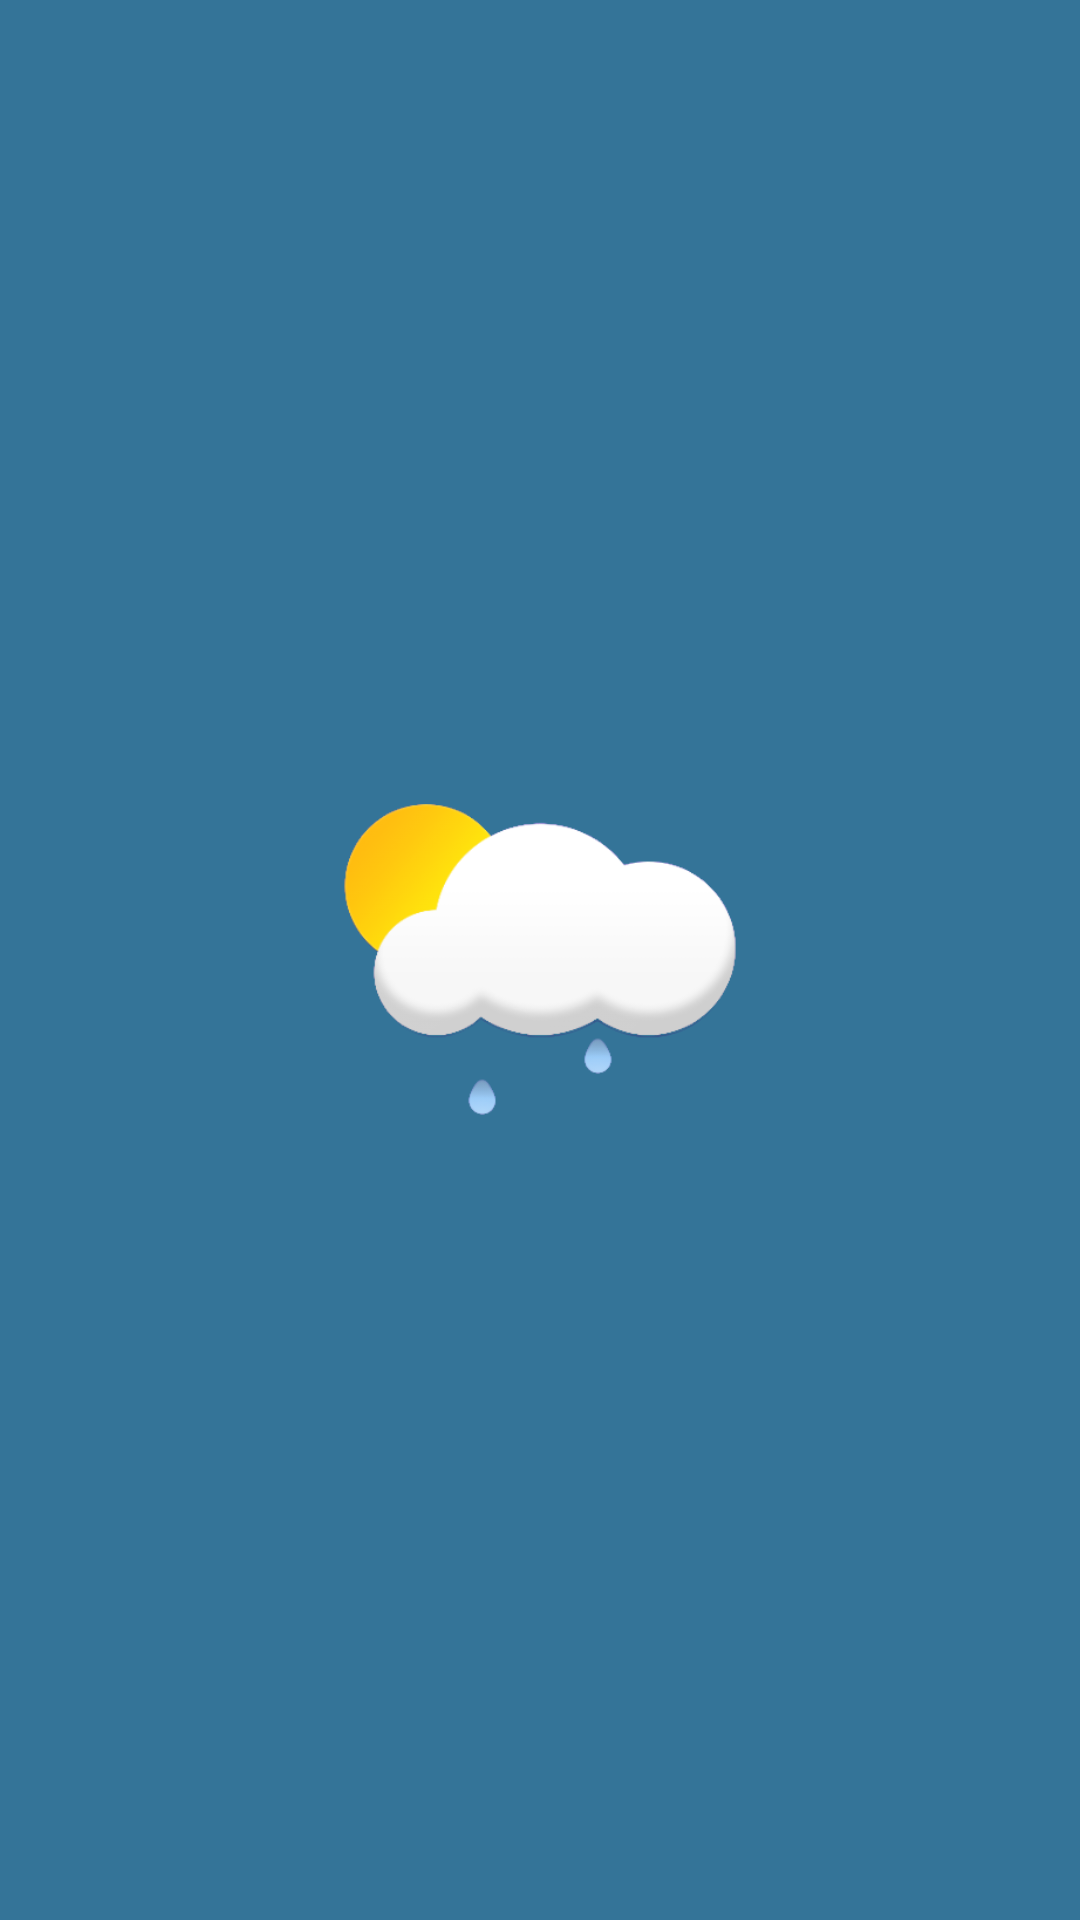

Here is an Android app screen rendered from its layout file. Give the layout XML and the strings, colors and styles it references.
<!-- AndroidManifest.xml: application theme AppTheme -->
<!-- res/layout/activity_splash_screen.xml -->
<?xml version="1.0" encoding="utf-8"?>
<androidx.constraintlayout.widget.ConstraintLayout xmlns:android="http://schemas.android.com/apk/res/android"
    xmlns:app="http://schemas.android.com/apk/res-auto"
    xmlns:tools="http://schemas.android.com/tools"
    android:layout_width="match_parent"
    android:layout_height="match_parent"
    android:layout_gravity="center"
    android:background="#347498"
    tools:context=".SplashScreen">

    <LinearLayout
        android:layout_width="match_parent"
        android:layout_height="wrap_content"
        android:gravity="center|center_vertical"
        android:orientation="vertical"
        app:layout_constraintBottom_toBottomOf="parent"
        app:layout_constraintEnd_toEndOf="parent"
        app:layout_constraintHorizontal_bias="0.0"
        app:layout_constraintStart_toStartOf="parent"
        app:layout_constraintTop_toTopOf="parent">

        <ImageView
            android:id="@+id/imageView"
            android:layout_width="250dp"
            android:layout_height="200dp"
            app:srcCompat="@drawable/splash" />

    </LinearLayout>

</androidx.constraintlayout.widget.ConstraintLayout>
<!-- resources referenced by this layout -->
<resources>
  <!-- drawable splash: png bitmap (drawable, 67177 bytes) -->
  <style name="AppTheme" parent="Theme.AppCompat.Light.DarkActionBar">
          
          <item name="android:forceDarkAllowed" tools:targetApi="q">false</item>
          <item name="colorPrimary">@color/colorPrimary</item>
          <item name="colorPrimaryDark">@color/colorPrimary</item>
          <item name="colorAccent">@color/colorAccent</item>q
          <item name="android:navigationBarColor">@color/colorPrimary</item>
          
      </style>
  <color name="colorPrimary">#347498</color>
  <color name="colorAccent">#000000</color>
</resources>
